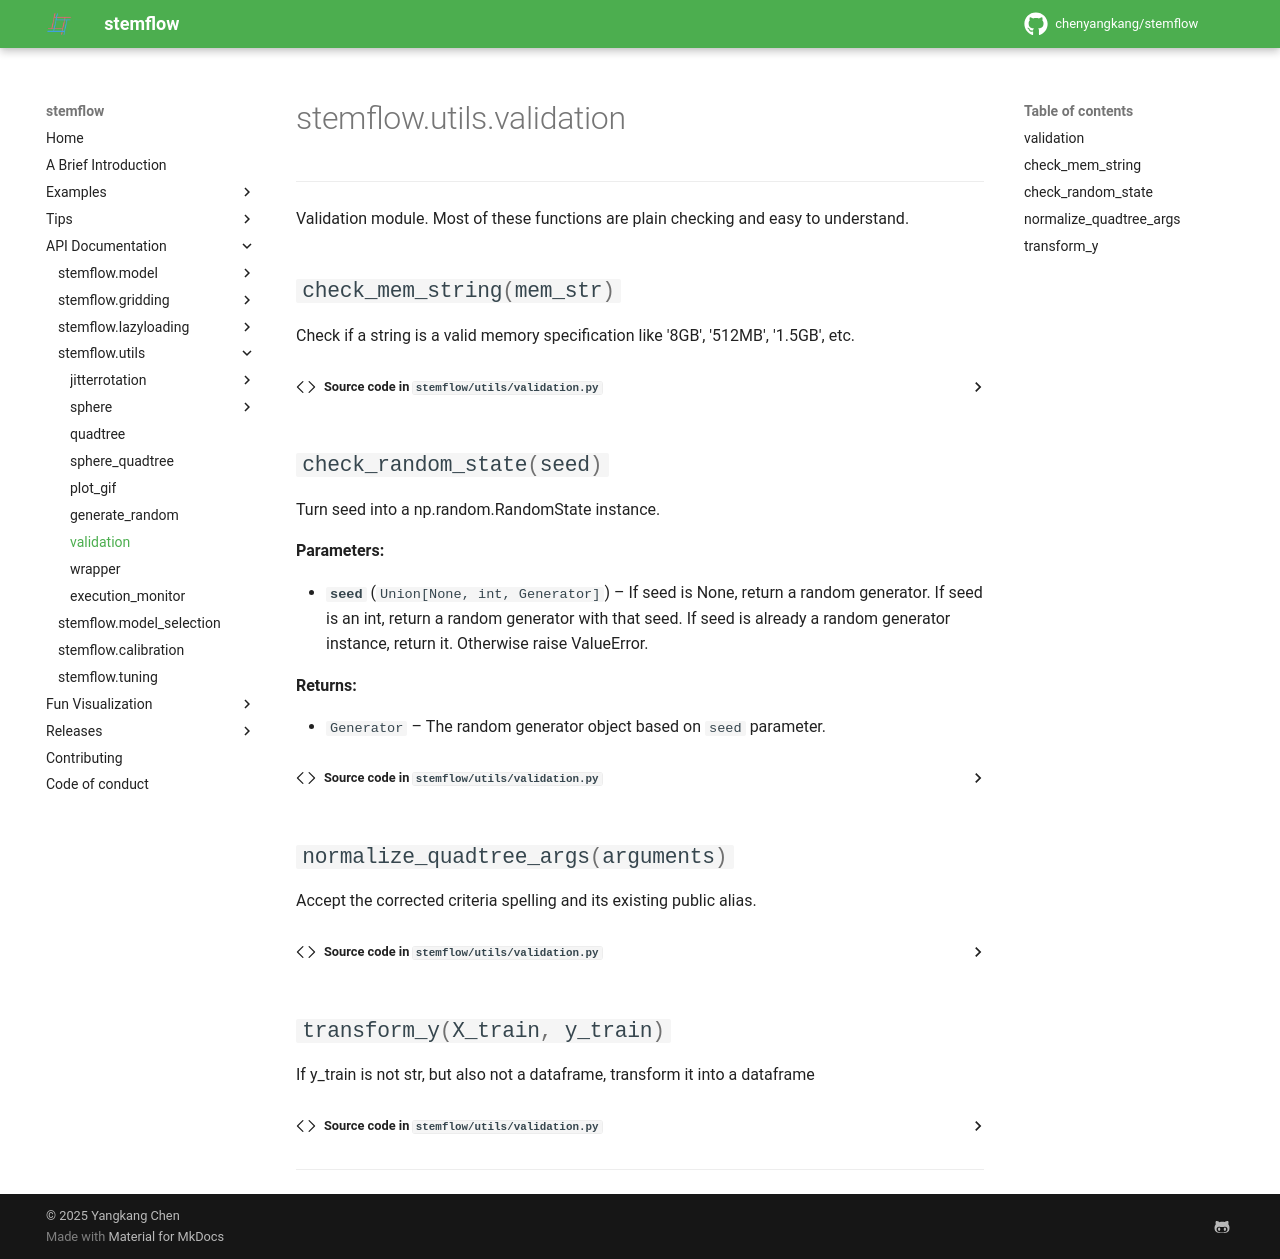

repository: chenyangkang/stemflow · page: API_Documentation/utils/stemflow.utils.validation.html · generator: mkdocs

# stemflow.utils.validation

---
::: stemflow.utils.validation
---
